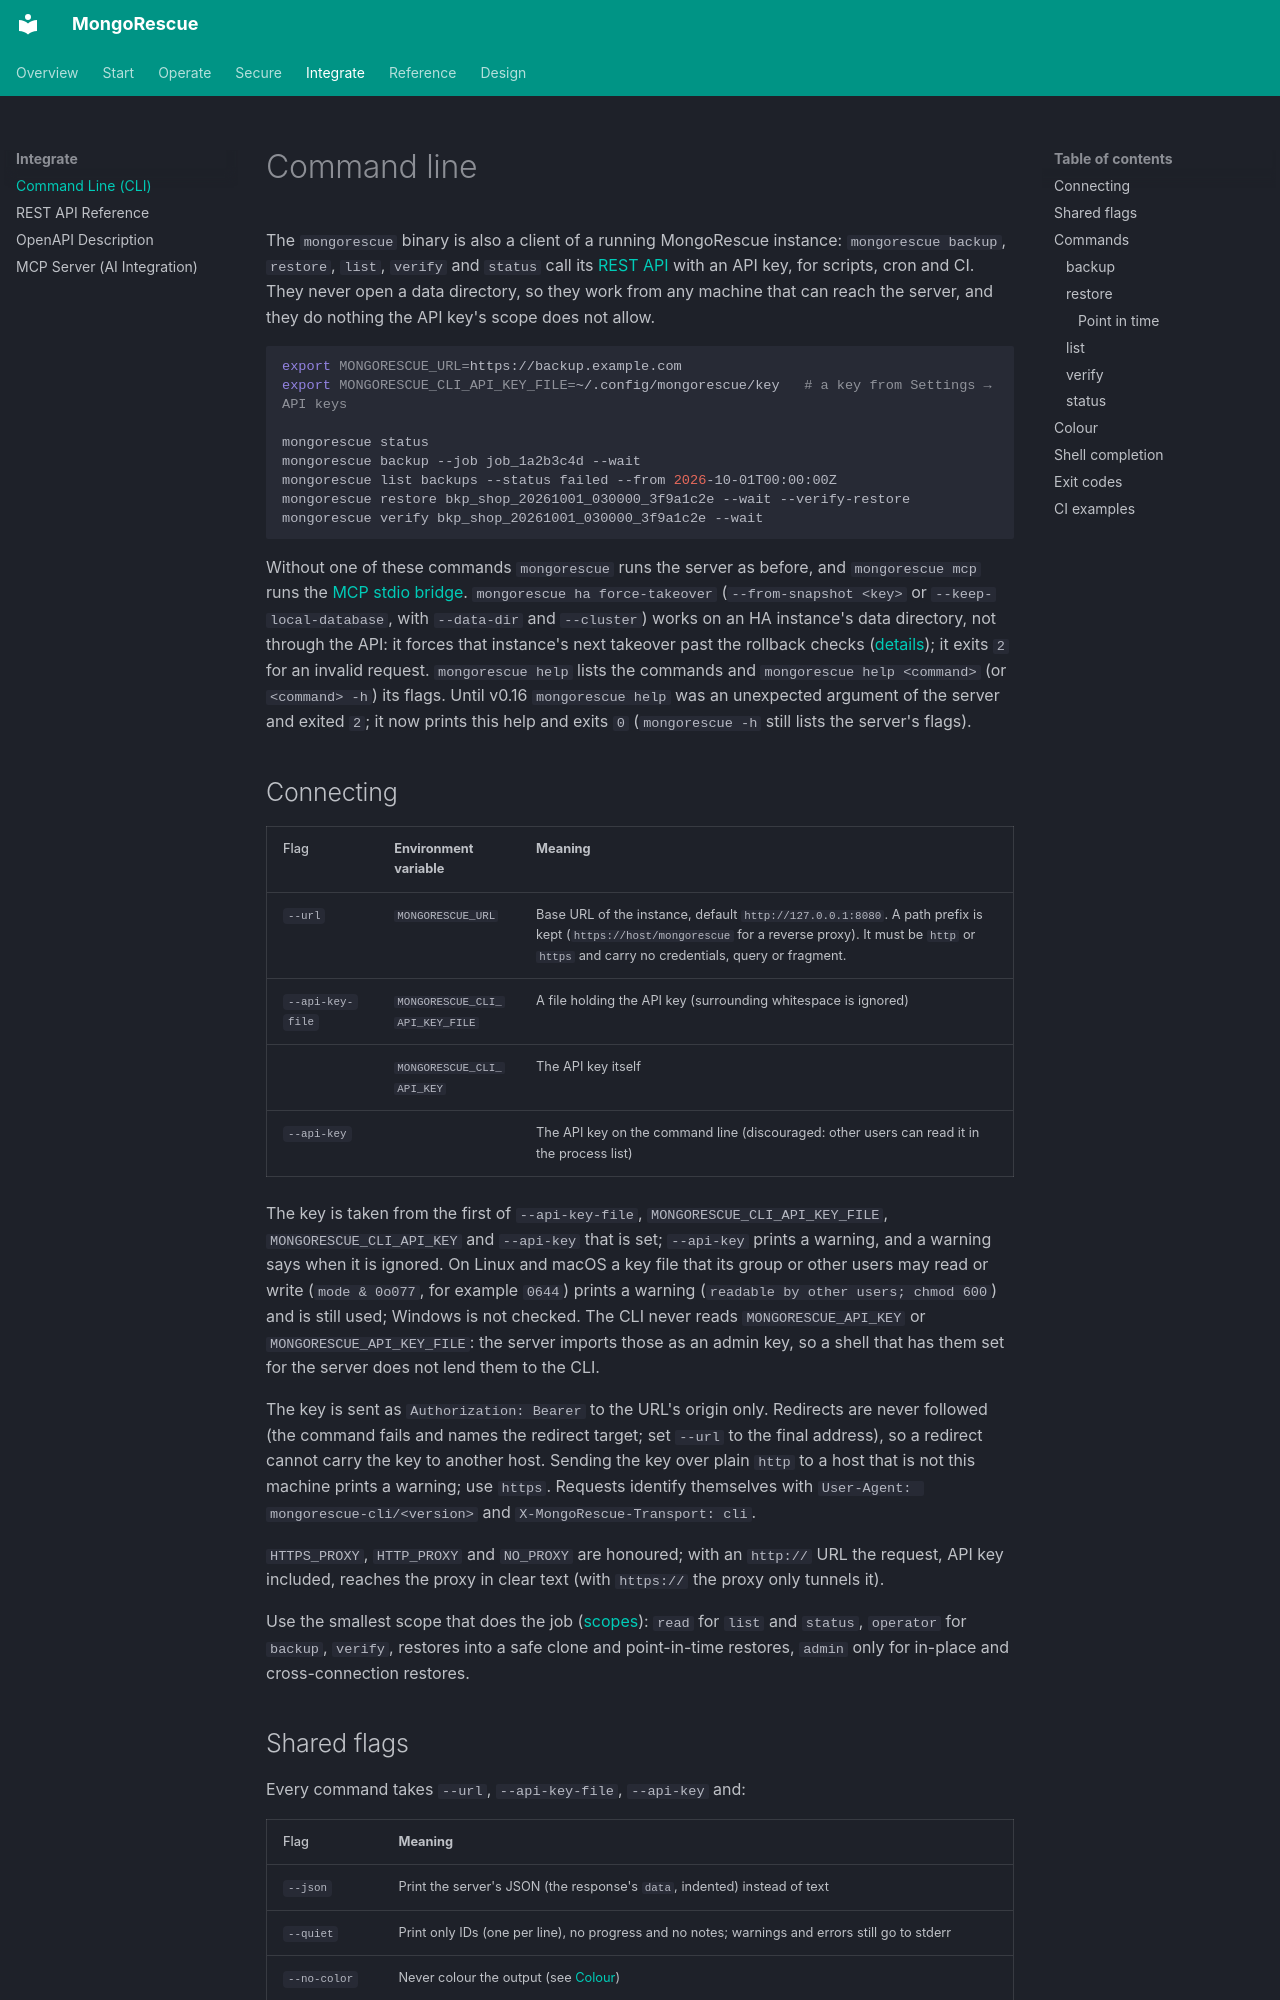

repository: YigitCittan/mongorescue · page: cli/index.html · generator: mkdocs

# Command line

The `mongorescue` binary is also a client of a running MongoRescue instance: `mongorescue backup`, `restore`, `list`, `verify` and `status` call its [REST API](api.md) with an API key, for scripts, cron and CI. They never open a data directory, so they work from any machine that can reach the server, and they do nothing the API key's scope does not allow.

```bash
export MONGORESCUE_URL=https://backup.example.com
export MONGORESCUE_CLI_API_KEY_FILE=~/.config/mongorescue/key   # a key from Settings → API keys

mongorescue status
mongorescue backup --job job_1a2b3c4d --wait
mongorescue list backups --status failed --from 2026-10-01T00:00:00Z
mongorescue restore bkp_shop_20261001_030000_3f9a1c2e --wait --verify-restore
mongorescue verify bkp_shop_20261001_030000_3f9a1c2e --wait
```

Without one of these commands `mongorescue` runs the server as before, and `mongorescue mcp` runs the [MCP stdio bridge](mcp.md). `mongorescue ha force-takeover` (`--from-snapshot <key>` or `--keep-local-database`, with `--data-dir` and `--cluster`) works on an HA instance's data directory, not through the API: it forces that instance's next takeover past the rollback checks ([details](design/ha.md#forcing-a-takeover)); it exits `2` for an invalid request. `mongorescue help` lists the commands and `mongorescue help <command>` (or `<command> -h`) its flags. Until v0.16 `mongorescue help` was an unexpected argument of the server and exited `2`; it now prints this help and exits `0` (`mongorescue -h` still lists the server's flags).

## Connecting

| Flag | Environment variable | Meaning |
| :--- | :--- | :--- |
| `--url` | `MONGORESCUE_URL` | Base URL of the instance, default `http://127.0.0.1:8080`. A path prefix is kept (`https://host/mongorescue` for a reverse proxy). It must be `http` or `https` and carry no credentials, query or fragment. |
| `--api-key-file` | `MONGORESCUE_CLI_API_KEY_FILE` | A file holding the API key (surrounding whitespace is ignored) |
| | `MONGORESCUE_CLI_API_KEY` | The API key itself |
| `--api-key` | | The API key on the command line (discouraged: other users can read it in the process list) |

The key is taken from the first of `--api-key-file`, `MONGORESCUE_CLI_API_KEY_FILE`, `MONGORESCUE_CLI_API_KEY` and `--api-key` that is set; `--api-key` prints a warning, and a warning says when it is ignored. On Linux and macOS a key file that its group or other users may read or write (`mode & 0o077`, for example `0644`) prints a warning (`readable by other users; chmod 600`) and is still used; Windows is not checked. The CLI never reads `MONGORESCUE_API_KEY` or `MONGORESCUE_API_KEY_FILE`: the server imports those as an admin key, so a shell that has them set for the server does not lend them to the CLI.

The key is sent as `Authorization: Bearer` to the URL's origin only. Redirects are never followed (the command fails and names the redirect target; set `--url` to the final address), so a redirect cannot carry the key to another host. Sending the key over plain `http` to a host that is not this machine prints a warning; use `https`. Requests identify themselves with `User-Agent: mongorescue-cli/<version>` and `X-MongoRescue-Transport: cli`.

`HTTPS_PROXY`, `HTTP_PROXY` and `NO_PROXY` are honoured; with an `http://` URL the request, API key included, reaches the proxy in clear text (with `https://` the proxy only tunnels it).

Use the smallest scope that does the job ([scopes](api.md#api-key-scopes)): `read` for `list` and `status`, `operator` for `backup`, `verify`, restores into a safe clone and point-in-time restores, `admin` only for in-place and cross-connection restores.
